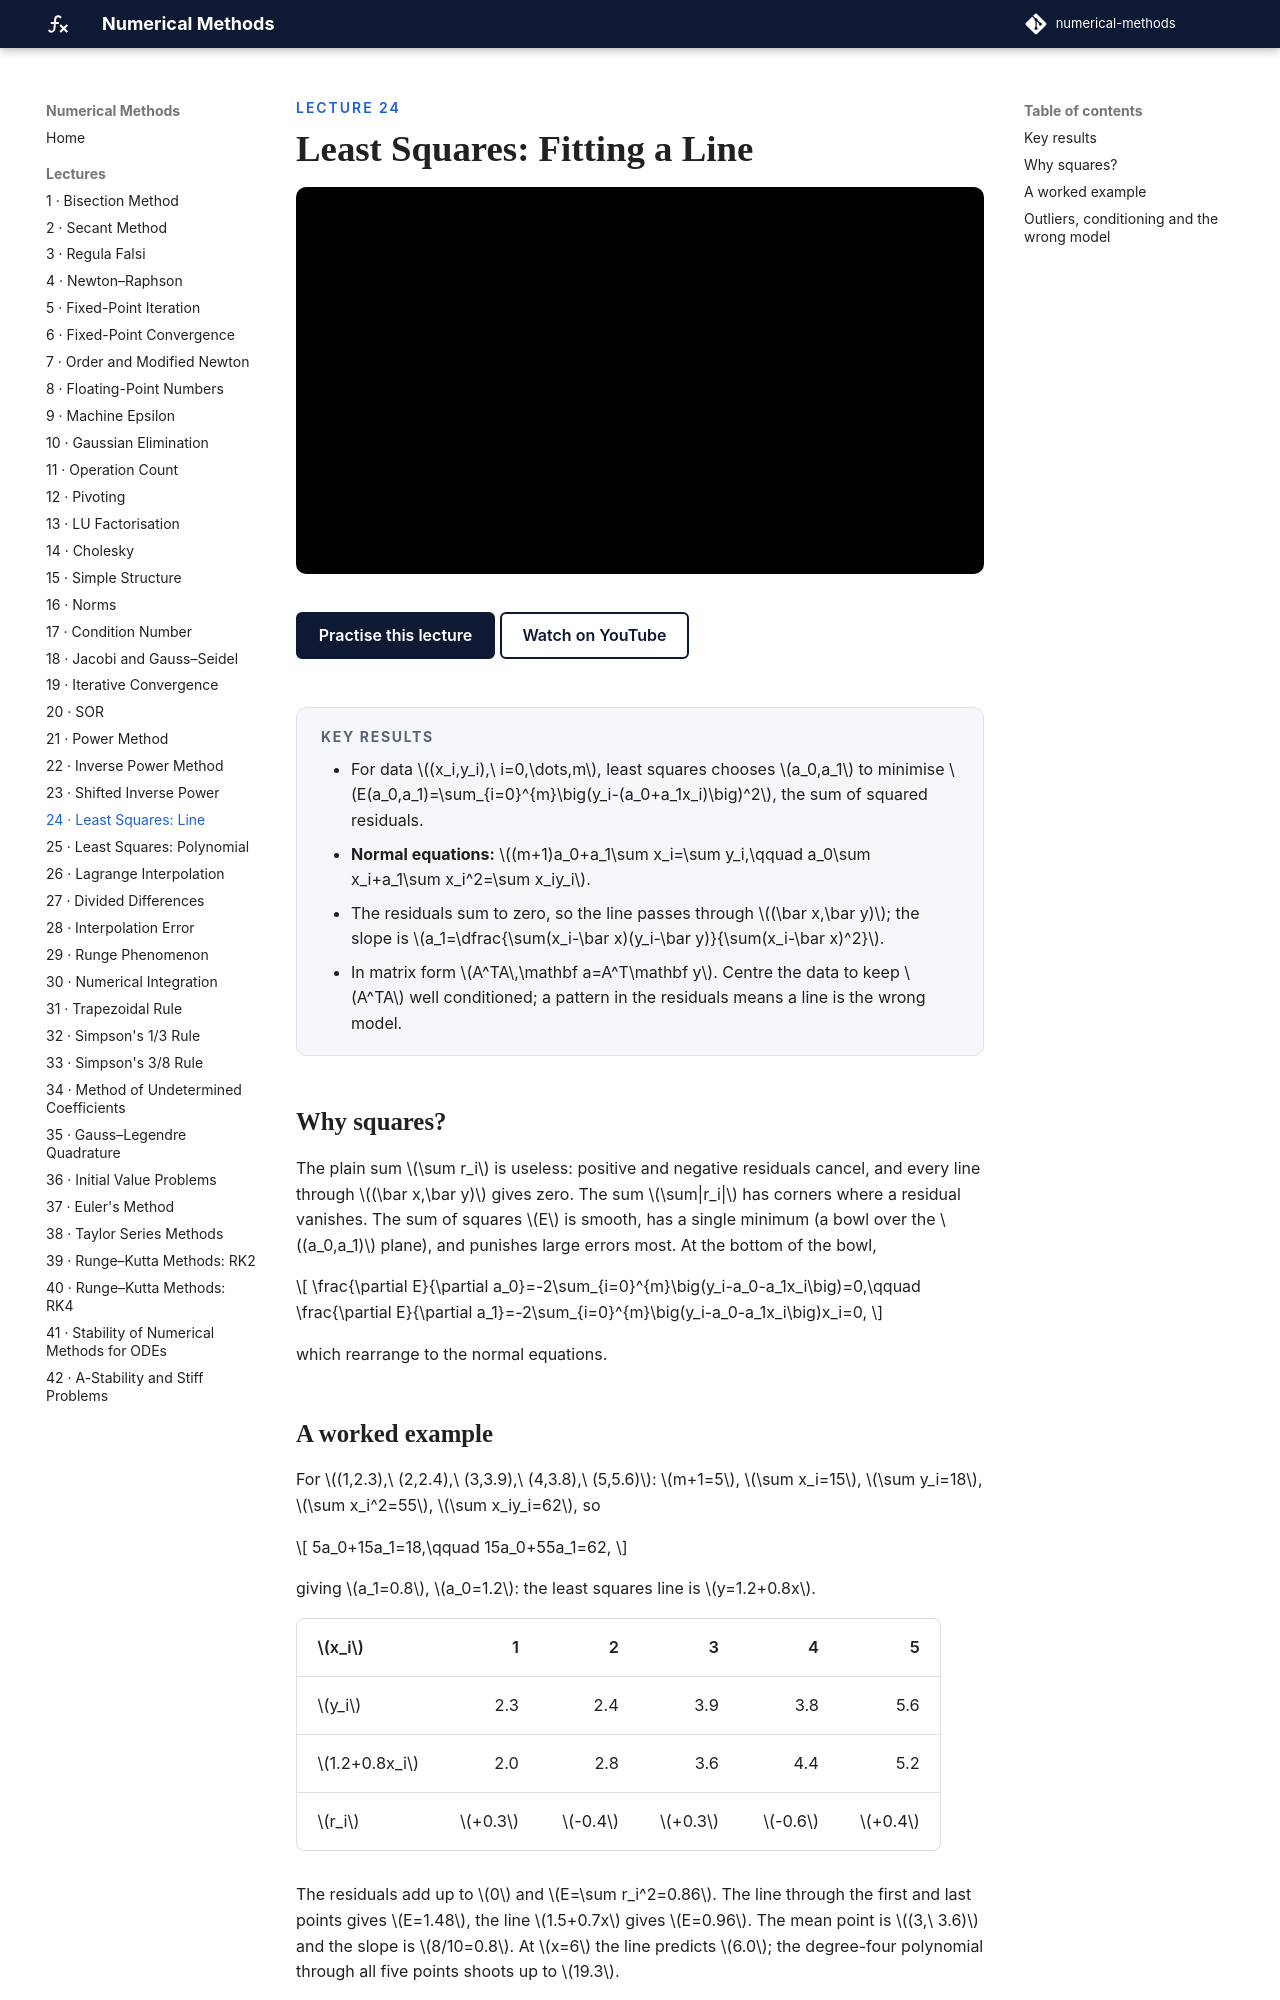

repository: biswarupbiswas/numerical-methods · page: lectures/lec24-least-squares-line/index.html · generator: mkdocs

---
title: "Least Squares: Fitting a Line"
---

<p class="nm-eyebrow">Lecture 24</p>

# Least Squares: Fitting a Line

<iframe class="nm-video" src="https://www.youtube-nocookie.com/embed/jsT3JQpnmfU" title="Lecture 24: Least Squares: Fitting a Line" allow="accelerometer; clipboard-write; encrypted-media; gyroscope; picture-in-picture; web-share" referrerpolicy="strict-origin-when-cross-origin" allowfullscreen></iframe>

<div class="nm-actions" markdown>
[Practise this lecture](../practice/lec24_least_squares_line.html){ .md-button .md-button--primary }
[Watch on YouTube](https://www.youtube.com/watch?v=jsT3JQpnmfU){ .md-button }
</div>

<div class="nm-key" markdown>
#### Key results
- For data \((x_i,y_i),\ i=0,\dots,m\), least squares chooses \(a_0,a_1\) to minimise \(E(a_0,a_1)=\sum_{i=0}^{m}\big(y_i-(a_0+a_1x_i)\big)^2\), the sum of squared residuals.
- **Normal equations:** \((m+1)a_0+a_1\sum x_i=\sum y_i,\qquad a_0\sum x_i+a_1\sum x_i^2=\sum x_iy_i\).
- The residuals sum to zero, so the line passes through \((\bar x,\bar y)\); the slope is \(a_1=\dfrac{\sum(x_i-\bar x)(y_i-\bar y)}{\sum(x_i-\bar x)^2}\).
- In matrix form \(A^TA\,\mathbf a=A^T\mathbf y\). Centre the data to keep \(A^TA\) well conditioned; a pattern in the residuals means a line is the wrong model.
</div>

## Why squares?

The plain sum \(\sum r_i\) is useless: positive and negative residuals cancel, and every line through \((\bar x,\bar y)\) gives zero. The sum \(\sum|r_i|\) has corners where a residual vanishes. The sum of squares \(E\) is smooth, has a single minimum (a bowl over the \((a_0,a_1)\) plane), and punishes large errors most. At the bottom of the bowl,

\[
\frac{\partial E}{\partial a_0}=-2\sum_{i=0}^{m}\big(y_i-a_0-a_1x_i\big)=0,\qquad
\frac{\partial E}{\partial a_1}=-2\sum_{i=0}^{m}\big(y_i-a_0-a_1x_i\big)x_i=0,
\]

which rearrange to the normal equations.
